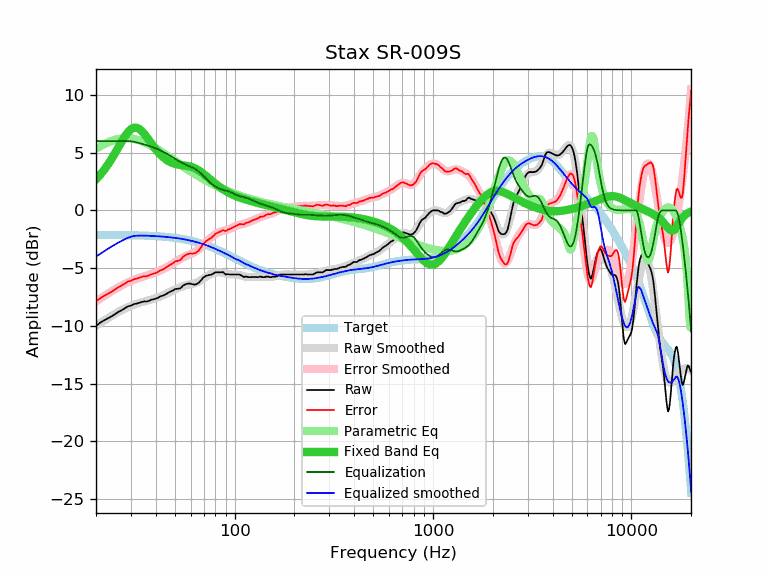

The data file committed next to this chart (first rows):
frequency, raw, error, smoothed, error_smoothed, equalization, parametric_eq, equalized_raw, equalized_smoothed, target
20, -10.01, -7.89, -10.00, -7.88, 6.00, 2.69, -4.01, -4.00, -2.12
21, -9.72, -7.60, -9.75, -7.64, 6.00, 3.08, -3.72, -3.75, -2.12
22, -9.51, -7.39, -9.53, -7.41, 6.00, 3.51, -3.51, -3.53, -2.12
23, -9.34, -7.21, -9.32, -7.19, 6.00, 3.98, -3.34, -3.32, -2.12
24, -9.17, -7.04, -9.12, -7.00, 6.00, 4.47, -3.17, -3.12, -2.13
25, -8.97, -6.84, -8.94, -6.81, 6.00, 4.98, -2.97, -2.94, -2.13
26, -8.78, -6.65, -8.77, -6.64, 6.00, 5.50, -2.78, -2.77, -2.13
27, -8.63, -6.49, -8.62, -6.49, 6.00, 5.99, -2.63, -2.62, -2.14
28, -8.46, -6.32, -8.49, -6.35, 6.00, 6.42, -2.46, -2.49, -2.14
29, -8.30, -6.15, -8.37, -6.22, 6.00, 6.78, -2.30, -2.37, -2.14
30, -8.25, -6.10, -8.26, -6.11, 5.98, 7.03, -2.26, -2.28, -2.15
31, -8.12, -5.96, -8.17, -6.01, 5.95, 7.15, -2.17, -2.22, -2.15
32, -8.07, -5.91, -8.08, -5.92, 5.89, 7.16, -2.17, -2.19, -2.16
33, -8.01, -5.84, -8.01, -5.85, 5.83, 7.06, -2.18, -2.18, -2.17
34, -7.93, -5.75, -7.95, -5.77, 5.77, 6.87, -2.16, -2.18, -2.17
35, -7.88, -5.70, -7.89, -5.71, 5.71, 6.63, -2.17, -2.18, -2.18
36, -7.89, -5.70, -7.83, -5.64, 5.64, 6.36, -2.25, -2.19, -2.19
37, -7.83, -5.63, -7.77, -5.58, 5.58, 6.08, -2.25, -2.20, -2.20
38, -7.74, -5.53, -7.72, -5.51, 5.51, 5.80, -2.23, -2.21, -2.21
39, -7.69, -5.47, -7.66, -5.44, 5.44, 5.54, -2.24, -2.22, -2.22
40, -7.65, -5.42, -7.60, -5.37, 5.37, 5.29, -2.28, -2.23, -2.23
41, -7.57, -5.33, -7.53, -5.30, 5.30, 5.07, -2.27, -2.24, -2.24
42, -7.46, -5.21, -7.47, -5.21, 5.21, 4.87, -2.24, -2.25, -2.25
43, -7.40, -5.13, -7.39, -5.13, 5.13, 4.70, -2.27, -2.26, -2.26
44, -7.35, -5.07, -7.32, -5.04, 5.04, 4.55, -2.31, -2.28, -2.28
45, -7.25, -4.95, -7.24, -4.95, 4.95, 4.42, -2.30, -2.29, -2.29
46, -7.15, -4.84, -7.16, -4.86, 4.86, 4.31, -2.29, -2.31, -2.31
47, -7.06, -4.73, -7.08, -4.76, 4.76, 4.22, -2.30, -2.32, -2.32
48, -6.99, -4.65, -7.01, -4.66, 4.66, 4.14, -2.32, -2.34, -2.34
49, -6.92, -4.56, -6.93, -4.57, 4.57, 4.08, -2.35, -2.36, -2.36
50, -6.81, -4.43, -6.85, -4.48, 4.48, 4.03, -2.33, -2.38, -2.38
51, -6.79, -4.39, -6.78, -4.38, 4.38, 3.99, -2.40, -2.40, -2.40
52, -6.78, -4.36, -6.72, -4.30, 4.30, 3.96, -2.48, -2.42, -2.42
53, -6.76, -4.32, -6.65, -4.21, 4.21, 3.94, -2.54, -2.44, -2.44
54, -6.65, -4.18, -6.60, -4.14, 4.14, 3.92, -2.51, -2.46, -2.46
55, -6.50, -4.01, -6.55, -4.06, 4.06, 3.90, -2.43, -2.49, -2.49
56, -6.43, -3.92, -6.51, -4.00, 4.00, 3.88, -2.43, -2.51, -2.51
57, -6.38, -3.84, -6.47, -3.94, 3.94, 3.87, -2.44, -2.54, -2.54
58, -6.34, -3.77, -6.45, -3.88, 3.88, 3.84, -2.45, -2.56, -2.56
59, -6.34, -3.75, -6.42, -3.83, 3.83, 3.82, -2.51, -2.59, -2.59
60, -6.34, -3.72, -6.39, -3.78, 3.78, 3.78, -2.56, -2.62, -2.62
61, -6.39, -3.74, -6.37, -3.72, 3.72, 3.74, -2.67, -2.65, -2.65
62, -6.40, -3.72, -6.34, -3.66, 3.66, 3.70, -2.74, -2.68, -2.68
63, -6.43, -3.72, -6.30, -3.60, 3.60, 3.65, -2.83, -2.71, -2.71
64, -6.39, -3.65, -6.26, -3.52, 3.52, 3.59, -2.86, -2.74, -2.74
65, -6.33, -3.56, -6.21, -3.44, 3.44, 3.52, -2.89, -2.77, -2.77
66, -6.27, -3.46, -6.15, -3.35, 3.35, 3.45, -2.92, -2.80, -2.80
67, -6.13, -3.29, -6.09, -3.25, 3.25, 3.38, -2.88, -2.84, -2.84
68, -6.02, -3.15, -6.02, -3.15, 3.15, 3.30, -2.87, -2.87, -2.87
69, -5.87, -2.96, -5.95, -3.04, 3.04, 3.22, -2.83, -2.91, -2.91
70, -5.77, -2.82, -5.87, -2.93, 2.93, 3.13, -2.84, -2.94, -2.94
71, -5.71, -2.73, -5.80, -2.82, 2.82, 3.05, -2.89, -2.98, -2.98
72, -5.66, -2.64, -5.73, -2.71, 2.71, 2.96, -2.94, -3.02, -3.02
73, -5.64, -2.58, -5.67, -2.61, 2.61, 2.87, -3.03, -3.05, -3.05
74, -5.59, -2.49, -5.61, -2.51, 2.51, 2.79, -3.07, -3.09, -3.09
75, -5.59, -2.46, -5.56, -2.42, 2.42, 2.70, -3.16, -3.13, -3.13
76, -5.57, -2.40, -5.51, -2.34, 2.34, 2.62, -3.23, -3.17, -3.17
77, -5.52, -2.31, -5.47, -2.26, 2.26, 2.54, -3.26, -3.21, -3.21
78, -5.47, -2.22, -5.44, -2.19, 2.19, 2.46, -3.28, -3.25, -3.25
79, -5.43, -2.14, -5.41, -2.12, 2.12, 2.38, -3.31, -3.29, -3.29
... 553 more rows
